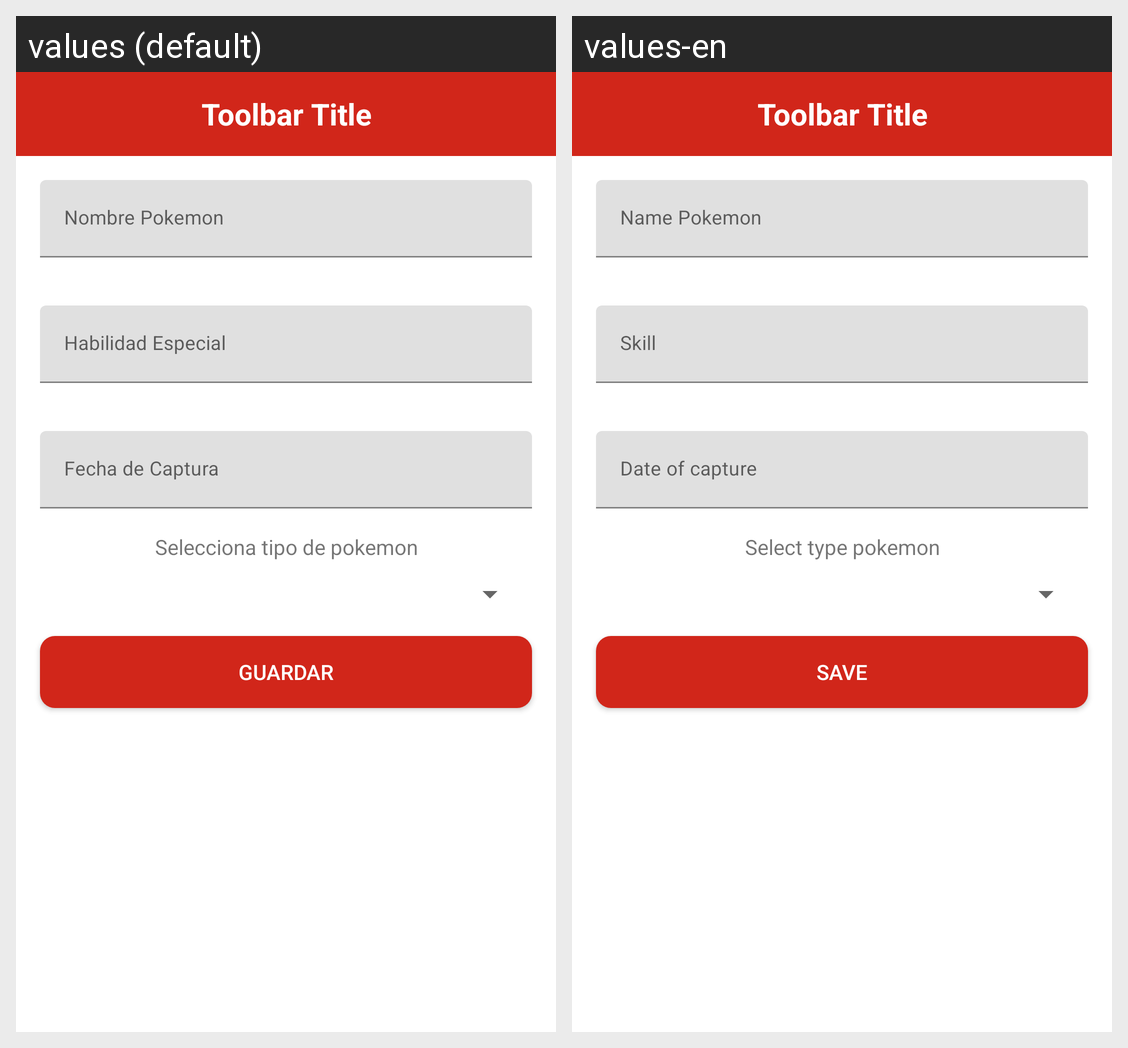

Here is an Android app screen in its default locale and in the app's own translations. Write out the translated-string differences for the strings that appear on this screen.
Android screen res/layout/activity_add_edit_task.xml rendered under 2 locales, left to right: values (default), values-en. Device: Nexus 5 (rendered at 1080×1920; each locale shown at half size, 540×960, under a caption strip naming it); theme Theme.PokemonListApp.
Strings drawn on this screen, with the default value and each locale's value (text and hints the layout hard-codes, and strings that could not be matched under every locale, appear in the picture but are not listed):

tv_type
  values: Selecciona tipo de pokemon
  values-en: Select type pokemon

btn_button
  values: Guardar
  values-en: Save

tv_toolbar
  values: Toolbar Title
  values-en: Toolbar Title
